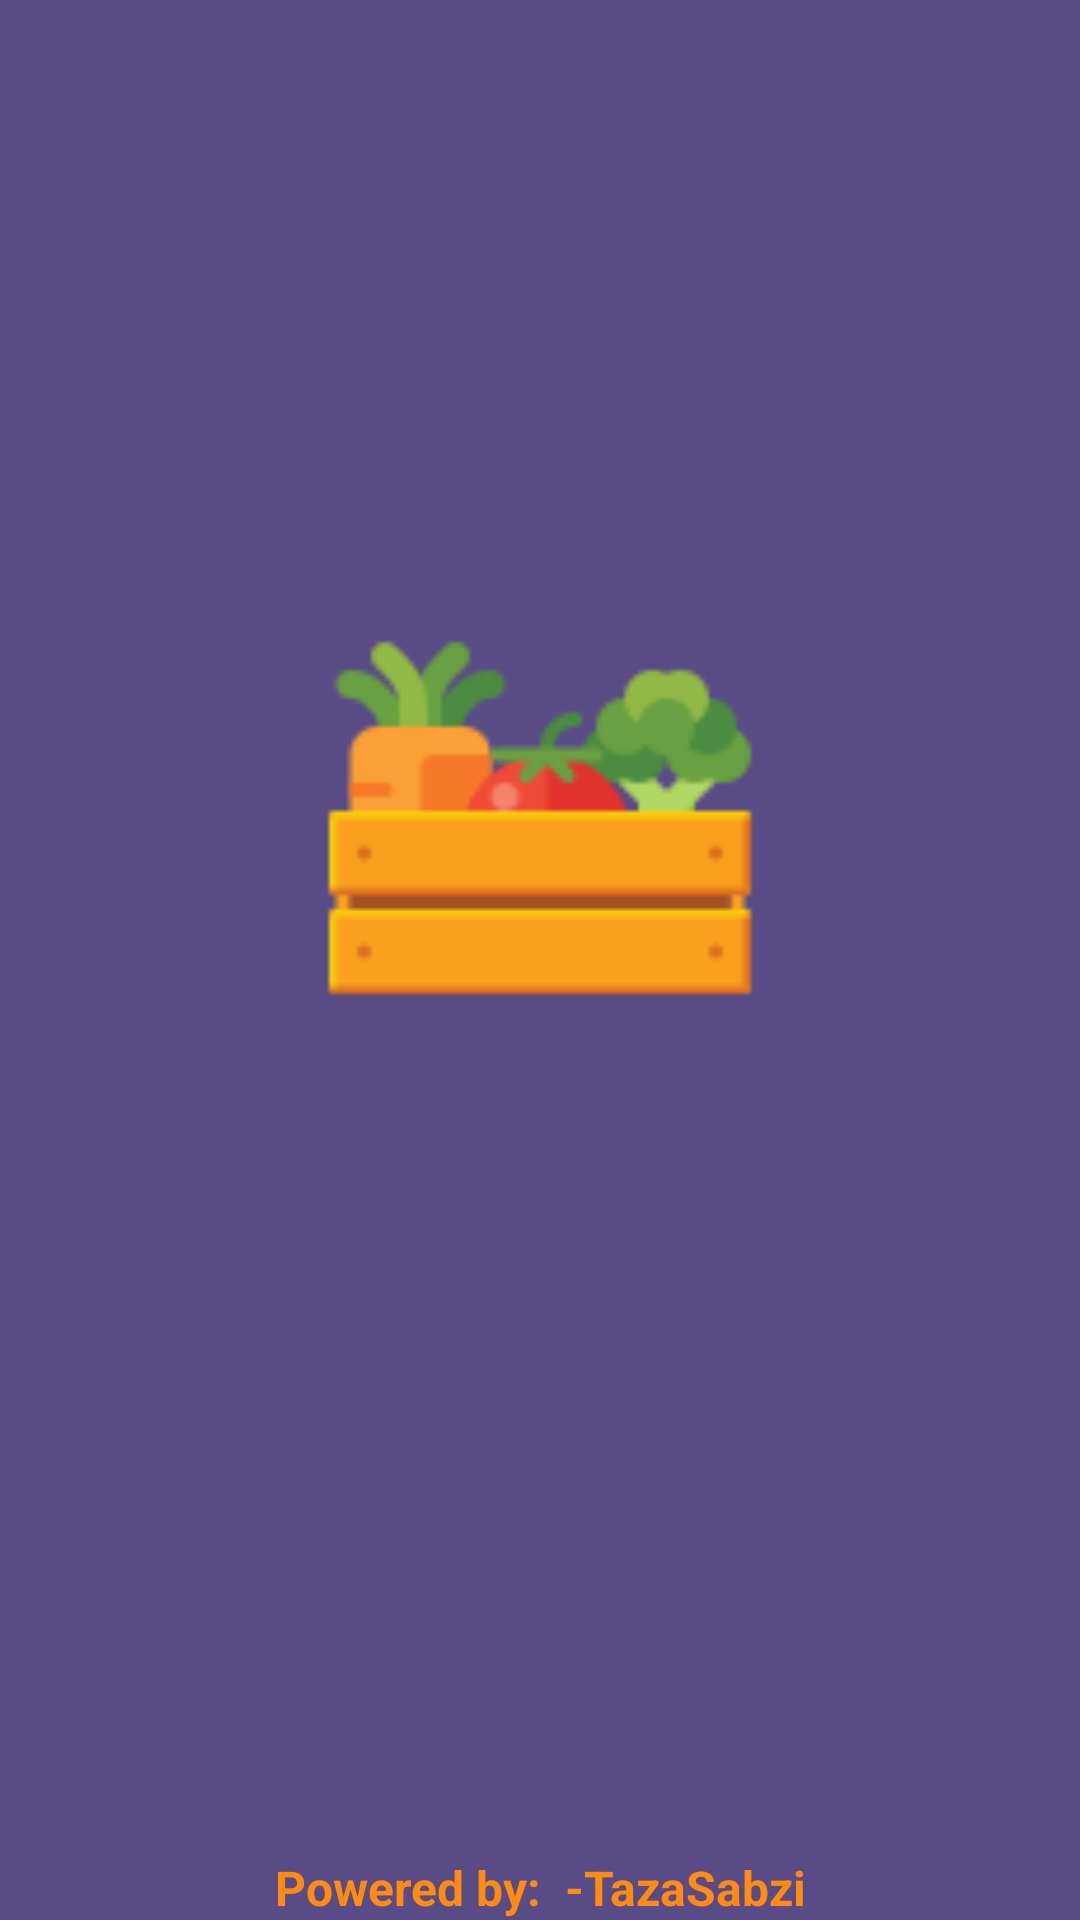

Layout XML and referenced resources for this Android screen:
<!-- AndroidManifest.xml: application theme Theme.TazaSabzi -->
<!-- res/layout/activity_splash.xml -->
<?xml version="1.0" encoding="utf-8"?>
<RelativeLayout xmlns:android="http://schemas.android.com/apk/res/android"
    xmlns:app="http://schemas.android.com/apk/res-auto"
    xmlns:tools="http://schemas.android.com/tools"
    android:layout_width="match_parent"
    android:layout_height="match_parent"
    android:background="@drawable/bg_new"
    tools:context=".splash_screen.SplashActivity">

    <RelativeLayout
        android:layout_width="match_parent"
        android:layout_height="match_parent"
        android:background="@drawable/backg">

        <TextView
            android:layout_width="214dp"
            android:layout_height="wrap_content"
            android:layout_centerInParent="true"
            android:fontFamily="sans-serif-light"
            android:text="@string/app_name"
            android:gravity="center"
            android:textColor="@color/white"
            android:textSize="26sp"
            android:textStyle="bold" />

        <ImageView
            android:layout_width="match_parent"
            android:layout_height="150dp"
            android:layout_centerHorizontal="true"
            android:layout_marginTop="200dp"
            android:src="@drawable/ic_item_image" />

        <TextView
            android:layout_width="match_parent"
            android:layout_height="wrap_content"
            android:layout_alignParentBottom="true"
            android:layout_centerInParent="true"
            android:text="Powered by:  -TazaSabzi"
            android:textColor="#FF8B13"
            android:textSize="16sp"
            android:textAlignment="center"
            android:textStyle="bold" />
    </RelativeLayout>
</RelativeLayout>
<!-- resources referenced by this layout -->
<resources>
  <color name="white">#FFFFFFFF</color>
  <!-- drawable backg (drawable) -->
  <?xml version="1.0" encoding="utf-8"?>
  <shape xmlns:android="http://schemas.android.com/apk/res/android"
      android:shape="rectangle"
      >
      <gradient
          android:startColor="#CC301E67"
          android:endColor="#CC301E67"
          android:angle="45"
          />
  
  </shape>
  <!-- drawable ic_item_image: png bitmap (drawable, 2687 bytes) -->
  <string name="app_name">TazaSabzi</string>
  <style name="Theme.TazaSabzi" parent="Theme.MaterialComponents.DayNight.DarkActionBar">
          
          <item name="colorPrimary">#301E67</item>
          <item name="colorPrimaryVariant">@color/purple_700</item>
          <item name="colorOnPrimary">@color/white</item>
          
          <item name="colorSecondary">@color/teal_200</item>
          <item name="colorSecondaryVariant">@color/teal_700</item>
          <item name="colorOnSecondary">@color/black</item>
          
          <item name="android:statusBarColor">#301E67</item>
          
      </style>
  <color name="purple_700">#FF3700B3</color>
  <color name="teal_200">#FF03DAC5</color>
  <color name="teal_700">#FF018786</color>
  <color name="black">#FF000000</color>
</resources>
